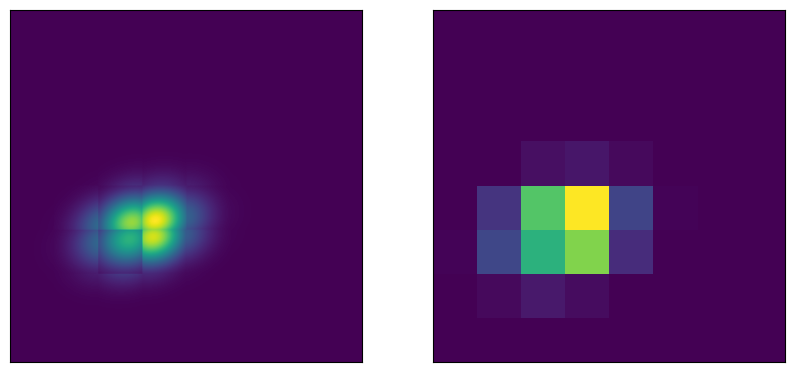

Here is the Python script that generated this plot:
#!/usr/bin/env python
# -*- coding: utf-8 -*-
'''
intrapix.py
-----------

'''

from __future__ import division, print_function, absolute_import, unicode_literals
import numpy as np
import matplotlib.pyplot as pl
import matplotlib.animation as animation

def Grid(nx, ny, res):
  '''
  
  '''
  
  x = np.linspace(0, nx, nx * res)
  y = np.linspace(0, ny, ny * res)
  X, Y = np.meshgrid(x, y)
  return X, Y

def Polynomial(x, coeffs):
  '''
  Returns a polynomial with coefficients `coeffs` evaluated at `x`
  
  '''
  
  return np.sum([c * x ** m for m, c in enumerate(coeffs)], axis = 0)

def Gauss2D(x, y, x0, y0, sx, sy, theta):
  '''
  https://en.wikipedia.org/wiki/Gaussian_function#Two-dimensional_Gaussian_function
  
  '''
  
  a = ((np.cos(theta) ** 2) / (2 * sx ** 2)) + ((np.sin(theta) ** 2) / (2 * sy ** 2))
  b = -((np.sin(2 * theta)) / (4 * sx ** 2)) + ((np.sin(2 * theta)) / (4 * sy ** 2))
  c = ((np.sin(theta) ** 2) / (2 * sx ** 2)) + ((np.cos(theta) ** 2) / (2 * sy ** 2))
  return np.exp(-(a * (x - x0) ** 2 + 2 * b * (x - x0) * (y - y0) + c * (y - y0) ** 2))

def GaussMixture2D(X, Y, x0, y0, sx, sy, amp, theta):
  '''
  A mixture of 2D Gaussians, each with mean (`x0`, `y0`),
  standard deviation (`sx`, `sy`), amplitude `amp` and 
  rotation angle `theta`, evaluated on the mesh `X`, `Y`
  
  '''
  
  # Ensure we have arrays
  x0 = np.atleast_1d(x0)
  y0 = np.atleast_1d(y0)
  sx = np.atleast_1d(sx)
  sy = np.atleast_1d(sy)
  amp = np.atleast_1d(amp)
  theta = np.atleast_1d(theta)
  assert len(x0) == len(y0) == len(sx) == len(sy) == len(amp) == len(theta), "Size mismatch!"
  nmix = len(x0)
  
  # Add the gaussians
  res = np.zeros_like(X)
  for i in range(nmix):
    res += Gauss2D(X, Y, x0[i], y0[i], sx[i], sy[i], theta[i])
  return res

def IPV(nx, ny, res, cx, cy):
  '''
  Intra-pixel variability function, given coefficient arrays `cx` and `cy`
  
  '''
  
  z = np.linspace(0, 1, res)
  ipv = np.ones((ny * res, nx * res))  
  for i in range(nx):
    ipv[:, i * res:(i + 1) * res] *= Polynomial(z, cx).reshape(1,-1)
  for j in range(ny):
    ipv[j * res:(j + 1) * res, :] *= Polynomial(z, cy).reshape(-1,1)
  return ipv

def PSV(nx, ny, res, eps):
  '''
  Inter-pixel sensitivity variation function, given amplitude `eps`
  
  '''
  
  psv = np.ones((ny * res, nx * res))
  for i in range(nx):
    for j in range(ny):
      psv[j * res:(j + 1) * res, i * res:(i + 1) * res] = 1 + eps * np.random.randn()
  return psv

def PSF(nx, ny, res, x0, y0, sx, sy, amp, theta):
  '''
  A PSF generated from the sum of any number of 2D Gaussians
  
  '''
  
  X, Y = Grid(nx, ny, res)
  return GaussMixture2D(X, Y, x0, y0, sx, sy, amp, theta)

def Pixelate(prf, nx, ny, res):
  '''
  Integrate the PSF over each of the pixels
  
  '''
  
  pix = np.empty((nx, ny))
  for i in range(nx):
    for j in range(ny):
      pix[i][j] = np.sum(prf[j * res:(j + 1) * res, i * res:(i + 1) * res])
  return pix.T

def Animate(nx = 8, ny = 8, res = 100, sx = 0.75, sy = 0.5, amp = 1.,
            theta = -0.3, cx = [0.75, 1, -1], cy = [0.75, 1, -1],
            eps = 0.1, dx = 0.25, dy = 0.25):
  '''
  Animate the high resolution PRF with a random walk across the detector
  
  '''
  
  # Construct the grids
  x0 = nx / 2. - 1
  y0 = ny / 2. - 1  
  psv = PSV(nx, ny, res, eps)
  ipv = IPV(nx, ny, res, cx, cy)
  psf = PSF(nx, ny, res, x0, y0, sx, sy, amp, theta)
  prf = psv * ipv * psf
  flx = Pixelate(prf, nx, ny, res)
  
  # Plot
  fig, ax = pl.subplots(1,2, figsize = (10,5))
  hires = ax[0].imshow(prf, extent = (0, nx, 0, ny), origin = 'lower')
  lores = ax[1].imshow(flx, extent = (0, nx, 0, ny), origin = 'lower')
  for axis in ax:
    axis.set_xticks([])
    axis.set_yticks([])

  # Animate!
  def data_gen():
    x = x0
    y = y0
    while True:
      x += dx * np.random.randn()
      y += dy * np.random.randn()
      if y < 1:
        y = 1
      elif y > ny - 1:
        y = ny - 1
      if x < 1:
        x = 1
      elif x > nx - 1:
        x = nx - 1
      yield x, y
      
  def run(data):
    x0, y0 = data
    psf = PSF(nx, ny, res, x0, y0, sx, sy, amp, theta)
    prf = psv * ipv * psf
    flx = Pixelate(prf, nx, ny, res)
    hires.set_data(prf)
    lores.set_data(flx)
    return hires, lores
    
  ani = animation.FuncAnimation(fig, run, data_gen, interval=10, repeat=False)
  pl.show()

if __name__ == '__main__':
  Animate()